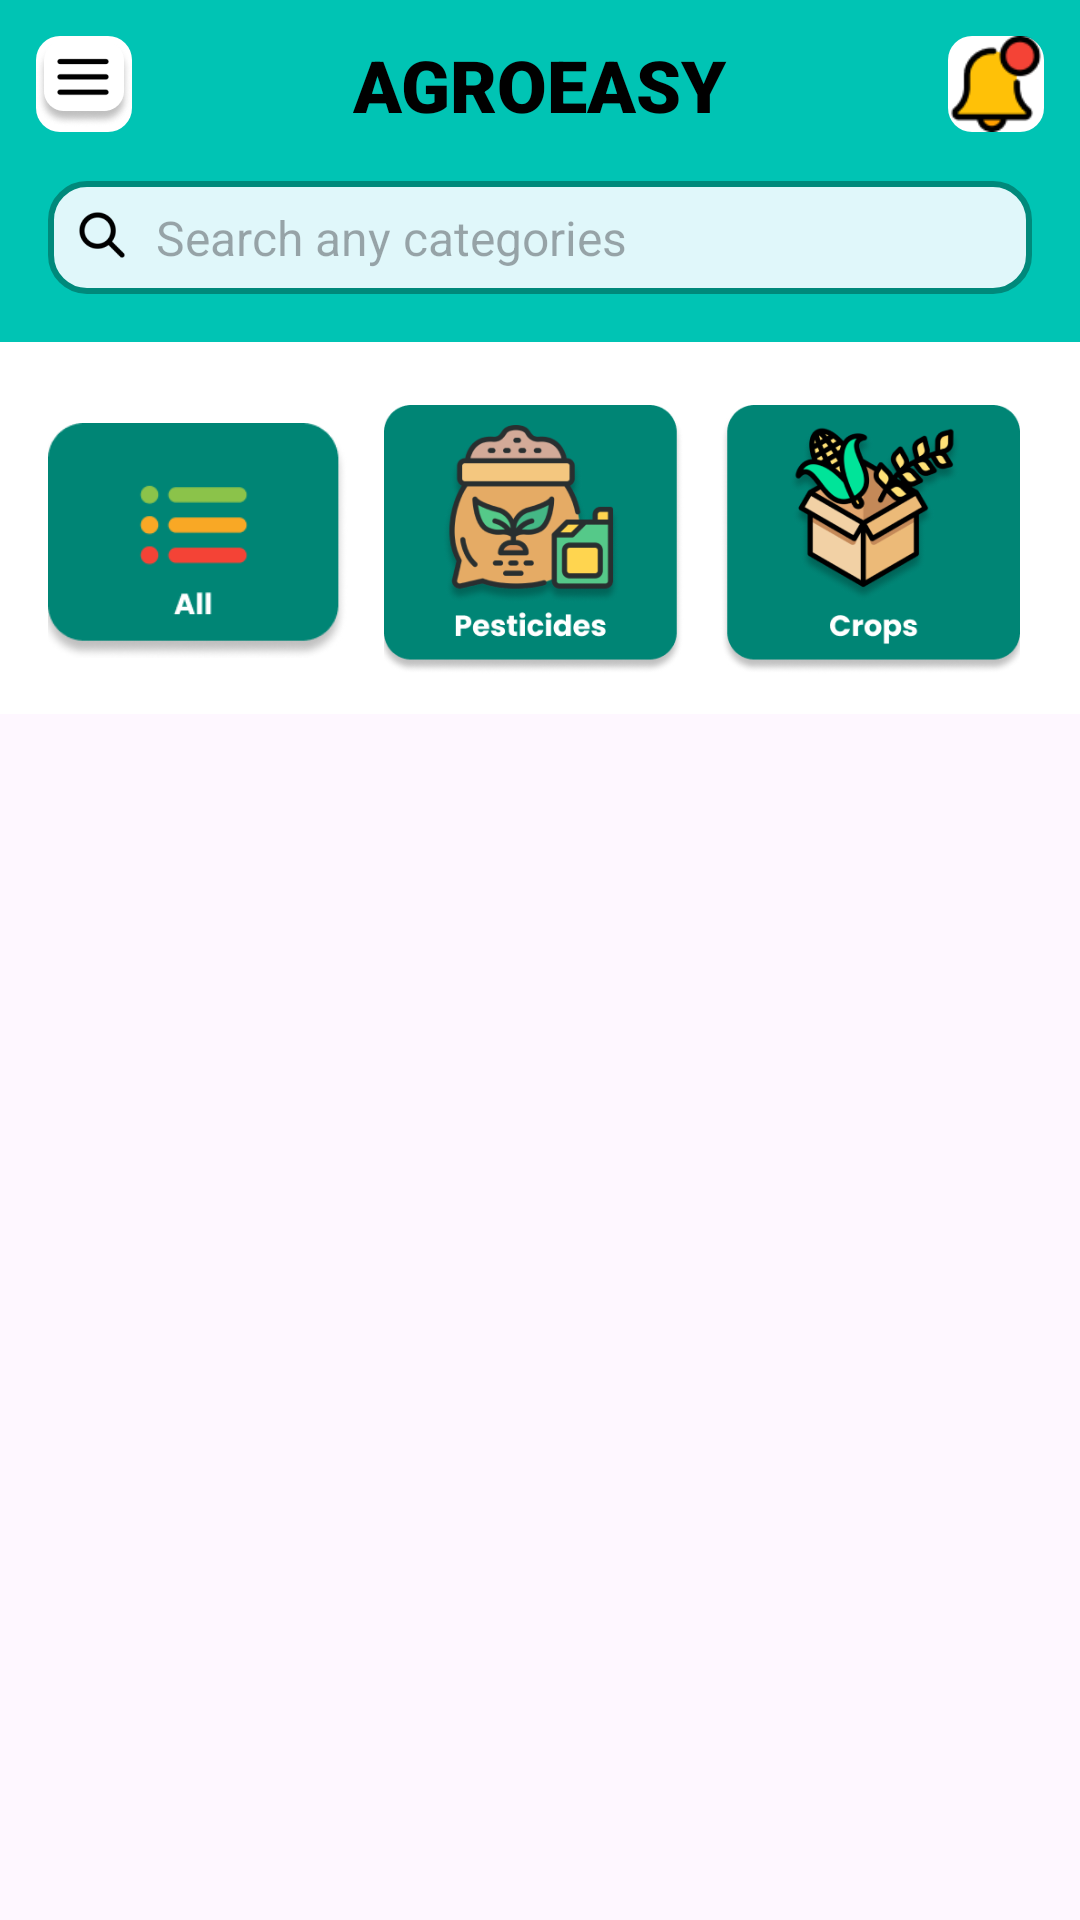

Write the Android layout XML for this screen, with the resource values it uses.
<!-- AndroidManifest.xml: application theme Theme.AgroEasy -->
<!-- res/layout/activity_crops.xml -->
<?xml version="1.0" encoding="utf-8"?>
<LinearLayout
    xmlns:android="http://schemas.android.com/apk/res/android"
    android:layout_width="match_parent"
    android:layout_height="match_parent"
    android:orientation="vertical">

    
    <LinearLayout
        android:layout_width="match_parent"
        android:layout_height="wrap_content"
        android:orientation="vertical"
        android:background="@color/teal"
        android:padding="8dp">

        
        <RelativeLayout
            android:layout_width="match_parent"
            android:layout_height="wrap_content"
            android:padding="4dp">

            
            <ImageButton
                android:id="@+id/btnMenu"
                android:layout_width="32dp"
                android:layout_height="32dp"
                android:background="@drawable/rounded_icon_background"
                android:src="@drawable/img_11"
                android:scaleType="fitCenter"
                android:contentDescription="Menu Icon"
                android:layout_alignParentStart="true" />

            
            <TextView
                android:id="@+id/appName"
                android:layout_width="wrap_content"
                android:layout_height="wrap_content"
                android:text="AGROEASY"
                android:textSize="24sp"
                android:textColor="@android:color/black"
                android:fontFamily="sans-serif-black"
                android:layout_centerHorizontal="true"
                android:textStyle="bold" />

            
            <ImageButton
                android:id="@+id/btnNotification"
                android:layout_width="32dp"
                android:layout_height="32dp"
                android:background="@drawable/rounded_icon_background"
                android:src="@drawable/img_12"
                android:scaleType="fitCenter"
                android:contentDescription="Notification Icon"
                android:layout_alignParentEnd="true" />
        </RelativeLayout>

        
        <LinearLayout
            android:layout_width="match_parent"
            android:layout_height="wrap_content"
            android:orientation="horizontal"
            android:padding="8dp"
            android:layout_marginTop="4dp"
            android:gravity="center_vertical"
            android:elevation="4dp">

            <LinearLayout
                android:layout_width="match_parent"
                android:layout_height="wrap_content"
                android:orientation="horizontal"
                android:background="@drawable/rounded_button"
                android:padding="8dp">

                <ImageView
                    android:id="@+id/searchIcon"
                    android:layout_width="20dp"
                    android:layout_height="20dp"
                    android:src="@drawable/img_14"
                    android:contentDescription="Search" />

                <EditText
                    android:id="@+id/etSearchCategories"
                    android:layout_width="match_parent"
                    android:layout_height="wrap_content"
                    android:hint="Search any categories"
                    android:background="@null"
                    android:textColor="@android:color/black"
                    android:paddingStart="8dp"
                    android:textSize="16sp" />
            </LinearLayout>
        </LinearLayout>
    </LinearLayout>

    
    <LinearLayout
        android:layout_width="match_parent"
        android:layout_height="wrap_content"
        android:orientation="vertical"
        android:background="@android:color/white"
        android:padding="8dp">

        
        <HorizontalScrollView
            android:layout_width="match_parent"
            android:layout_height="wrap_content"
            android:layout_marginTop="8dp"
            android:paddingStart="8dp"
            android:paddingEnd="8dp"
            android:scrollbars="none">

            <LinearLayout
                android:layout_width="wrap_content"
                android:layout_height="wrap_content"
                android:orientation="horizontal">

                
                <ImageButton
                    android:id="@+id/btnAllCategories"
                    android:layout_width="100dp"
                    android:layout_height="100dp"
                    android:layout_marginEnd="12dp"
                    android:background="@drawable/mobile_number_box"
                    android:src="@drawable/img_29"
                    android:contentDescription="All Categories"
                    android:scaleType="centerInside" />

                
                <ImageButton
                    android:id="@+id/btnPesticides"
                    android:layout_width="100dp"
                    android:layout_height="100dp"
                    android:layout_marginEnd="12dp"
                    android:background="@drawable/mobile_number_box"
                    android:src="@drawable/img_15"
                    android:contentDescription="Pesticides"
                    android:scaleType="centerInside" />

                
                <ImageButton
                    android:id="@+id/btnCrops"
                    android:layout_width="100dp"
                    android:layout_height="100dp"
                    android:layout_marginEnd="12dp"
                    android:background="@drawable/mobile_number_box"
                    android:src="@drawable/img_22"
                    android:contentDescription="Crops"
                    android:scaleType="centerInside" />

                
                <ImageButton
                    android:id="@+id/btnNurseryPlants"
                    android:layout_width="100dp"
                    android:layout_height="100dp"
                    android:layout_marginEnd="12dp"
                    android:background="@drawable/mobile_number_box"
                    android:src="@drawable/img_16"
                    android:contentDescription="Nursery Plants"
                    android:scaleType="centerInside" />

                
                <ImageButton
                    android:id="@+id/btnDripPipelines"
                    android:layout_width="100dp"
                    android:layout_height="100dp"
                    android:layout_marginEnd="12dp"
                    android:background="@drawable/mobile_number_box"
                    android:src="@drawable/img_17"
                    android:contentDescription="Drip Pipelines"
                    android:scaleType="centerInside" />

                
                <ImageButton
                    android:id="@+id/btnPoultry"
                    android:layout_width="100dp"
                    android:layout_height="100dp"
                    android:layout_marginEnd="12dp"
                    android:background="@drawable/mobile_number_box"
                    android:src="@drawable/img_26"
                    android:contentDescription="Poultry"
                    android:scaleType="centerInside" />

                
                <ImageButton
                    android:id="@+id/btnApiculture"
                    android:layout_width="100dp"
                    android:layout_height="100dp"
                    android:layout_marginEnd="12dp"
                    android:background="@drawable/mobile_number_box"
                    android:src="@drawable/img_19"
                    android:contentDescription="Apiculture"
                    android:scaleType="centerInside" />

                
                <ImageButton
                    android:id="@+id/btnTractors"
                    android:layout_width="100dp"
                    android:layout_height="100dp"
                    android:layout_marginEnd="12dp"
                    android:background="@drawable/mobile_number_box"
                    android:src="@drawable/img_20"
                    android:contentDescription="Tractors"
                    android:scaleType="centerInside" />

                
                <ImageButton
                    android:id="@+id/btnRentals"
                    android:layout_width="100dp"
                    android:layout_height="100dp"
                    android:layout_marginEnd="12dp"
                    android:background="@drawable/mobile_number_box"
                    android:src="@drawable/img_21"
                    android:contentDescription="Rentals"
                    android:scaleType="centerInside" />

            </LinearLayout>
        </HorizontalScrollView>
    </LinearLayout>

    
    <androidx.recyclerview.widget.RecyclerView
        android:id="@+id/recyclerView"
        android:layout_width="match_parent"
        android:layout_height="wrap_content"
        android:layout_marginTop="16dp"
        android:layout_gravity="center" />
</LinearLayout>
<!-- resources referenced by this layout -->
<resources>
  <color name="teal">#00C4B4</color>
  <!-- drawable img_11: png bitmap (drawable, 5364 bytes) -->
  <!-- drawable img_12: png bitmap (drawable, 1746 bytes) -->
  <!-- drawable img_14: png bitmap (drawable, 1126 bytes) -->
  <!-- drawable img_15: png bitmap (drawable, 27919 bytes) -->
  <!-- drawable img_16: png bitmap (drawable, 29144 bytes) -->
  <!-- drawable img_19: png bitmap (drawable, 25643 bytes) -->
  <!-- drawable img_20: png bitmap (drawable, 26974 bytes) -->
  <!-- drawable img_21: png bitmap (drawable, 28161 bytes) -->
  <!-- drawable img_22: png bitmap (drawable, 32345 bytes) -->
  <!-- drawable img_26: png bitmap (drawable, 29040 bytes) -->
  <!-- drawable img_29: png bitmap (drawable, 8013 bytes) -->
  <!-- drawable rounded_button (drawable) -->
  <?xml version="1.0" encoding="utf-8"?>
  <shape xmlns:android="http://schemas.android.com/apk/res/android"
      android:shape="rectangle">
  
      <corners android:radius="12dp" /> 
      <solid android:color="#E0F7FA" /> 
      <stroke
          android:width="2dp"
          android:color="#00897B" /> 
  
  </shape>
  <!-- drawable rounded_icon_background (drawable) -->
  <shape xmlns:android="http://schemas.android.com/apk/res/android">
      <solid android:color="@color/white" />
      <corners android:radius="8dp" />
      <elevation android:shadowColor="@android:color/darker_gray" />
  </shape>
  <style name="Theme.AgroEasy" parent="Base.Theme.AgroEasy" />
  <color name="white">#FFFFFFFF</color>
  <style name="Base.Theme.AgroEasy" parent="Theme.Material3.DayNight.NoActionBar">
          
          
      </style>
</resources>
